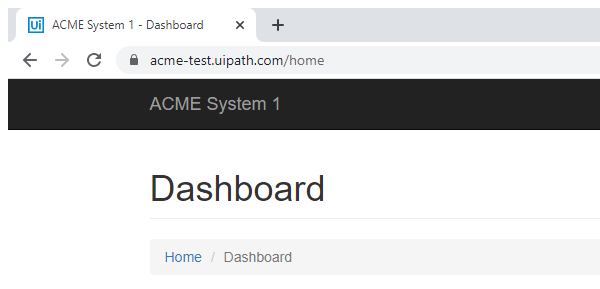
Task: Robotic Enterprise Framework that takes clients info, type into SHA1 website, generate hash function, then update it in ACME website.
Workflow: ACME_NavigateTo_WIDetails

Step 1: Attach Browser 'chrome.exe ACME' in window 'ACME System 1 - Dashboard' (chrome.exe)
